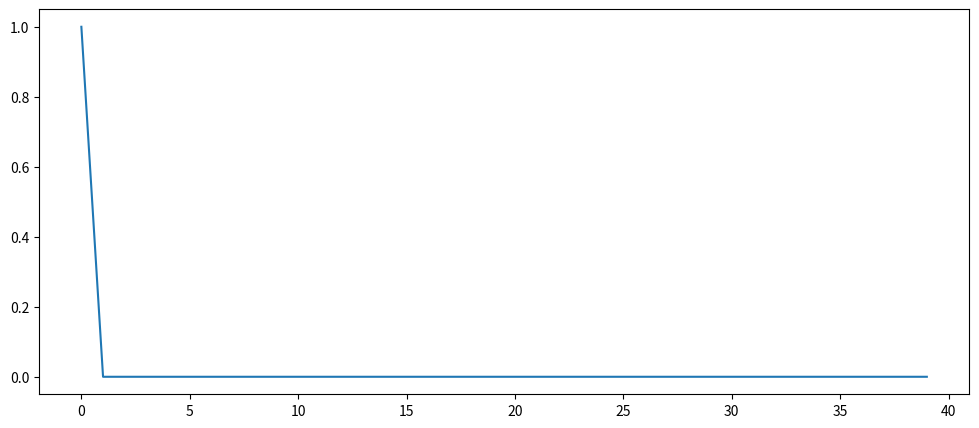
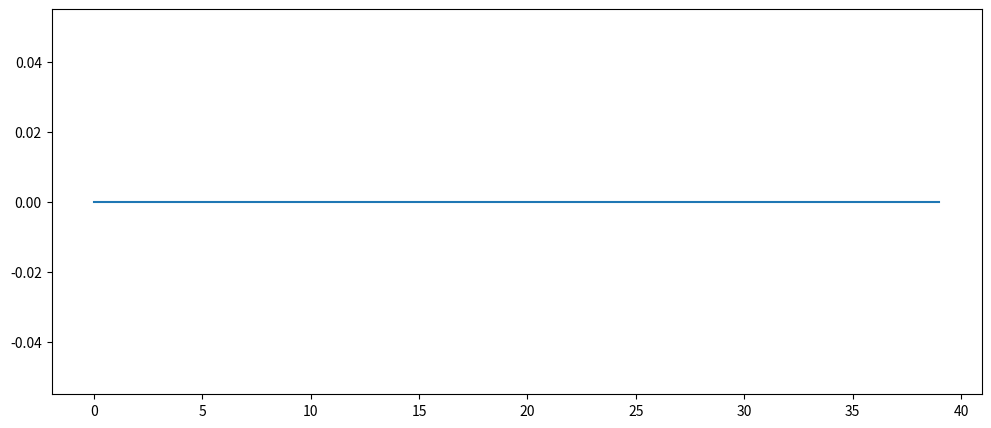

These figures' Python source, in order:
import numpy as np
import matplotlib.pyplot as plt
import math

%matplotlib inline


def advection_diffusion(u, K, integration, dt, Nx):
    """ Simple advection-diffusion equation.
    
    integration :: Integration time in seconds
    Nx          :: Number of grid points
    dt          :: time step in seconds
    K           :: turbulent diffusivity
    u           :: Speed of fluid
    """
    
    # Definitions and assignments
    a   = 0.                # Left border
    b   = 1.                # Right border
    dx  = (b-a)/Nx          # Distance between grid points

    # Define the boundary conditions
    bc_l  = 1       # Left BC
    bc_r  = 0       # Right BC

    # Define index arrays 
    k   = np.arange(1,Nx-1)
    kr  = np.arange(2,Nx)
    kl  = np.arange(0,Nx-2)

    # Initial quantity field
    phi = np.zeros(Nx)
                 
    # Set boundary condiiton
    phi[Nx-1] = bc_r
    phi[0] = bc_l

    # Dimensionless parameters
    # CHANGE THE TWO LINES OF CODE HERE
    c = None
    d = None

    # Time loop
    t = 0

    while t <= integration:
        # Update flux
        # ADD USER CODE HERE
        
        # Update time
        t = t + dt    
        
    return(phi, dx, u, K, c, d)




phi, dx, u, K, c, d = advection_diffusion(u=1.0, K=0.1, integration=0.05, dt=0.0028, Nx=40)

print("dt (advection) <= {:.4f} s".format((0.3*dx)/u))
print("dt (diffusion) <= {:.4f} s".format(((dx**2))/(2*K)))
print('')       
#print('Courant number (c): {:.4f} (C<1)'.format(c))
#print('Characteristic diffusion time (d): {:.4f}'.format(d))

plt.figure(figsize=(12,5))
plt.plot(phi);
plt.show()

import numpy as np
import matplotlib.pyplot as plt
import math

%matplotlib inline


def advection_diffusion(u, K, integration, dt, Nx):
    """ Simple advection-diffusion equation.
    
    integration :: Integration time in seconds
    Nx          :: Number of grid points
    dt          :: time step in seconds
    K           :: turbulent diffusivity
    u           :: Speed of fluid
    """
    
    # Definitions and assignments
    a   = 0.                # Left border
    b   = 1.                # Right border
    dx  = (b-a)/Nx          # Distance between grid points

    # Define the boundary conditions
    bc_l  = 0       # Left BC
    bc_r  = 0       # Right BC

    # Define index arrays 
    k   = np.arange(1,Nx-1)
    kr  = np.arange(2,Nx)
    kl  = np.arange(0,Nx-2)

    # Initial temperature field
    # ADD USER CODE HERE
                 
    # Set boundary condiiton
    phi[Nx-1] = bc_r
    phi[0] = bc_l

    # Dimensionless parameters
    d = (K*dt)/(dx**2)
    c = (u*dt)/dx

    # Time loop
    t = 0
  
    while t <= integration:
        t = 999999999999
    
        # Set BC
        # ADD USER CODE HERE
        
        # Update flux
        # ADD USER CODE HERE

        # Increate time
        # ADD USER CODE HERE    
        
    return(phi, dx, u, K, c, d)





phi, dx, u, K, c, d = advection_diffusion(u=1.0, K=0.1, integration=0.05, dt=0.0028, Nx=40)

print("dt (advection) <= {:.4f} s".format((0.3*dx)/u))
print("dt (diffusion) <= {:.4f} s".format(((dx**2))/(2*K)))
print('')       
#print('Courant number (c): {:.4f} (C<1)'.format(c))
#print('Characteristic diffusion time (d): {:.4f}'.format(d))

plt.figure(figsize=(12,5))
plt.plot(phi);
plt.show()

# Make plots
# ADD USER CODE HERE

import random

def boundary_layer(w, K, integration, dt, Nz, H):
    """ Simple advection-diffusion equation.
    
    integration :: Integration time in seconds
    Nz          :: Number of grid points
    dt          :: time step in seconds
    K           :: turbulent diffusivity
    u           :: Speed of fluid
    """
    
    # Definitions and assignments
    a   = 0.                # Left border
    b   = H                 # Right border
    dz  = (b-a)/Nz          # Distance between grid points

    # Define the boundary conditions
    bc_t  = 0       # top BC
    bc_b  = 0       # bottom BC

    # Define index arrays 
    k   = np.arange(1,Nz-1)
    kr  = np.arange(2,Nz)
    kl  = np.arange(0,Nz-2)

    # Initial temperature field
    # ADD USER CODE HERE)
    theta_all = None 
    cov_all = None 
    
    # Dimensionless parameters
    d = (K*dt)/(dz**2)
    c = (w*dt)/dz
    
    t = 0
    
    for idx in range(int(integration/dt)):
        
        # Set BC top
        # ADD USER CODE HERE
        
        # Set BC surface
        # ADD USER CODE HERE
        
        # Update flux
        # ADD USER CODE HERE

        # Update time
        t = t + dt
        
    return(theta_all, cov_all, dz, u, K, c, d)



Nz = 200
H = 500
integration = 86400*3
dt = 1

theta, cov, dx, u, K, c, d = boundary_layer(w=-0.001, K=0.5, integration=integration, dt=dt, Nz=Nz, H=H)

# Create 2D mesh grid
# First create the y-axis values
y = np.linspace(0, H, Nz)
# then the x-axis values
x = np.arange(integration/dt)
# use the arrays to create a 2D-mesh
X, Y = np.meshgrid(x, y)

# Plot results on the mesh
# UNCOMMENT FOLLOWING LINES
#plt.figure(figsize=(12,5))
#plt.contourf(X,Y,theta[:],10,origin='lower');
#plt.colorbar()


# Plot results on the mesh
# UNCOMMENT FOLLOWING LINES
#plt.figure(figsize=(12,5))
#plt.contourf(X,Y,cov[:],10,origin='lower',levels=np.linspace(-0.1, 0.1, 21),cmap='RdBu_r');
#plt.colorbar();

